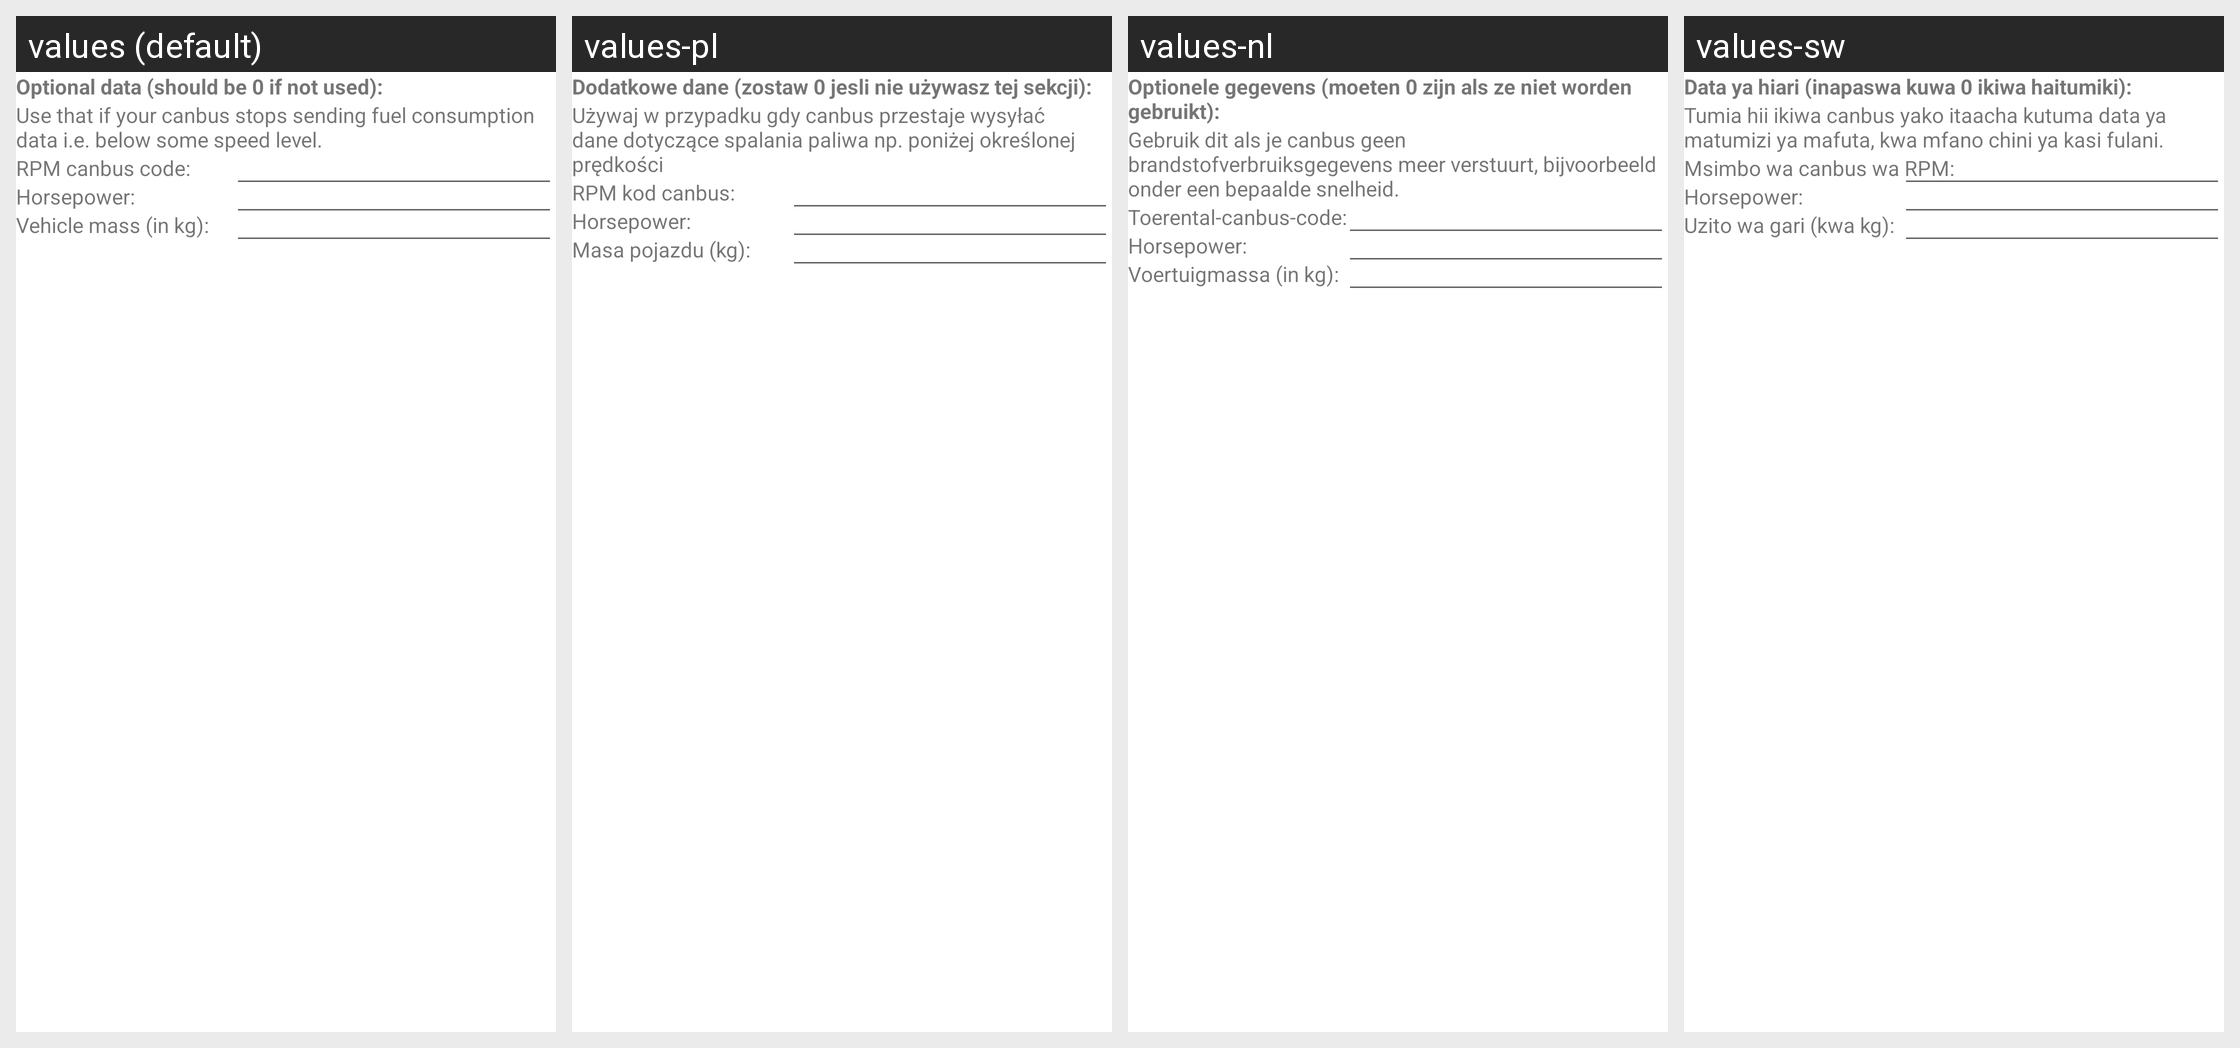

This grid shows one Android layout under several languages. Give, for every string resource on the screen, its name, the default text and each shown locale's text.
Android screen res/layout/dialog_extra_codes_layout.xml rendered under 4 locales, left to right: values (default), values-pl, values-nl, values-sw. Device: Nexus 5 (rendered at 1080×1920; each locale shown at half size, 540×960, under a caption strip naming it); theme AppTheme.
Other locales in the repository, not shown: values-af, values-am, values-ar, values-be, values-bg, values-ca, values-cs, values-da, values-de, values-el, values-en-rGB, values-en-rIN, values-es, values-es-rUS, values-et, values-et-rEE, values-fa, values-fi, values-fr, values-fr-rCA, values-hi, values-hr, values-hu, values-hy-rAM, values-in, values-it, values-iw, values-ja, values-ka-rGE, values-km-rKH, values-ko, values-lo-rLA, values-lt, values-lv, values-mn-rMN, values-ms, values-ms-rMY, values-nb, values-pt, values-pt-rPT, values-rm, values-ro, values-ru, values-sk, values-sl, values-sr, values-sv, values-th, values-tl, values-tr, values-uk, values-vi, values-zh-rCN, values-zh-rHK, values-zh-rTW, values-zu.
Strings drawn on this screen, with the default value and each locale's value (text and hints the layout hard-codes, and strings that could not be matched under every locale, appear in the picture but are not listed):

canbus_optional
  values: Optional data (should be 0 if not used):
  values-pl: Dodatkowe dane (zostaw 0 jesli nie używasz tej sekcji):
  values-nl: Optionele gegevens (moeten 0 zijn als ze niet worden gebruikt):
  values-sw: Data ya hiari (inapaswa kuwa 0 ikiwa haitumiki):

canbus_optional_description
  values: Use that if your canbus stops sending fuel consumption data i.e. below some speed level.
  values-pl: Używaj w przypadku gdy canbus przestaje wysyłać dane dotyczące spalania paliwa np. poniżej określonej prędkości
  values-nl: Gebruik dit als je canbus geen brandstofverbruiksgegevens meer verstuurt, bijvoorbeeld onder een bepaalde snelheid.
  values-sw: Tumia hii ikiwa canbus yako itaacha kutuma data ya matumizi ya mafuta, kwa mfano chini ya kasi fulani.

rpm_code_text
  values: RPM canbus code:
  values-pl: RPM kod canbus:
  values-nl: Toerental-canbus-code:
  values-sw: Msimbo wa canbus wa RPM:

horse_power_code_text
  values: Horsepower:
  values-pl: Horsepower:  [not translated; the default value is used]
  values-nl: Horsepower:  [not translated; the default value is used]
  values-sw: Horsepower:  [not translated; the default value is used]

vehicle_mass_code_text
  values: Vehicle mass (in kg):
  values-pl: Masa pojazdu (kg):
  values-nl: Voertuigmassa (in kg):
  values-sw: Uzito wa gari (kwa kg):
